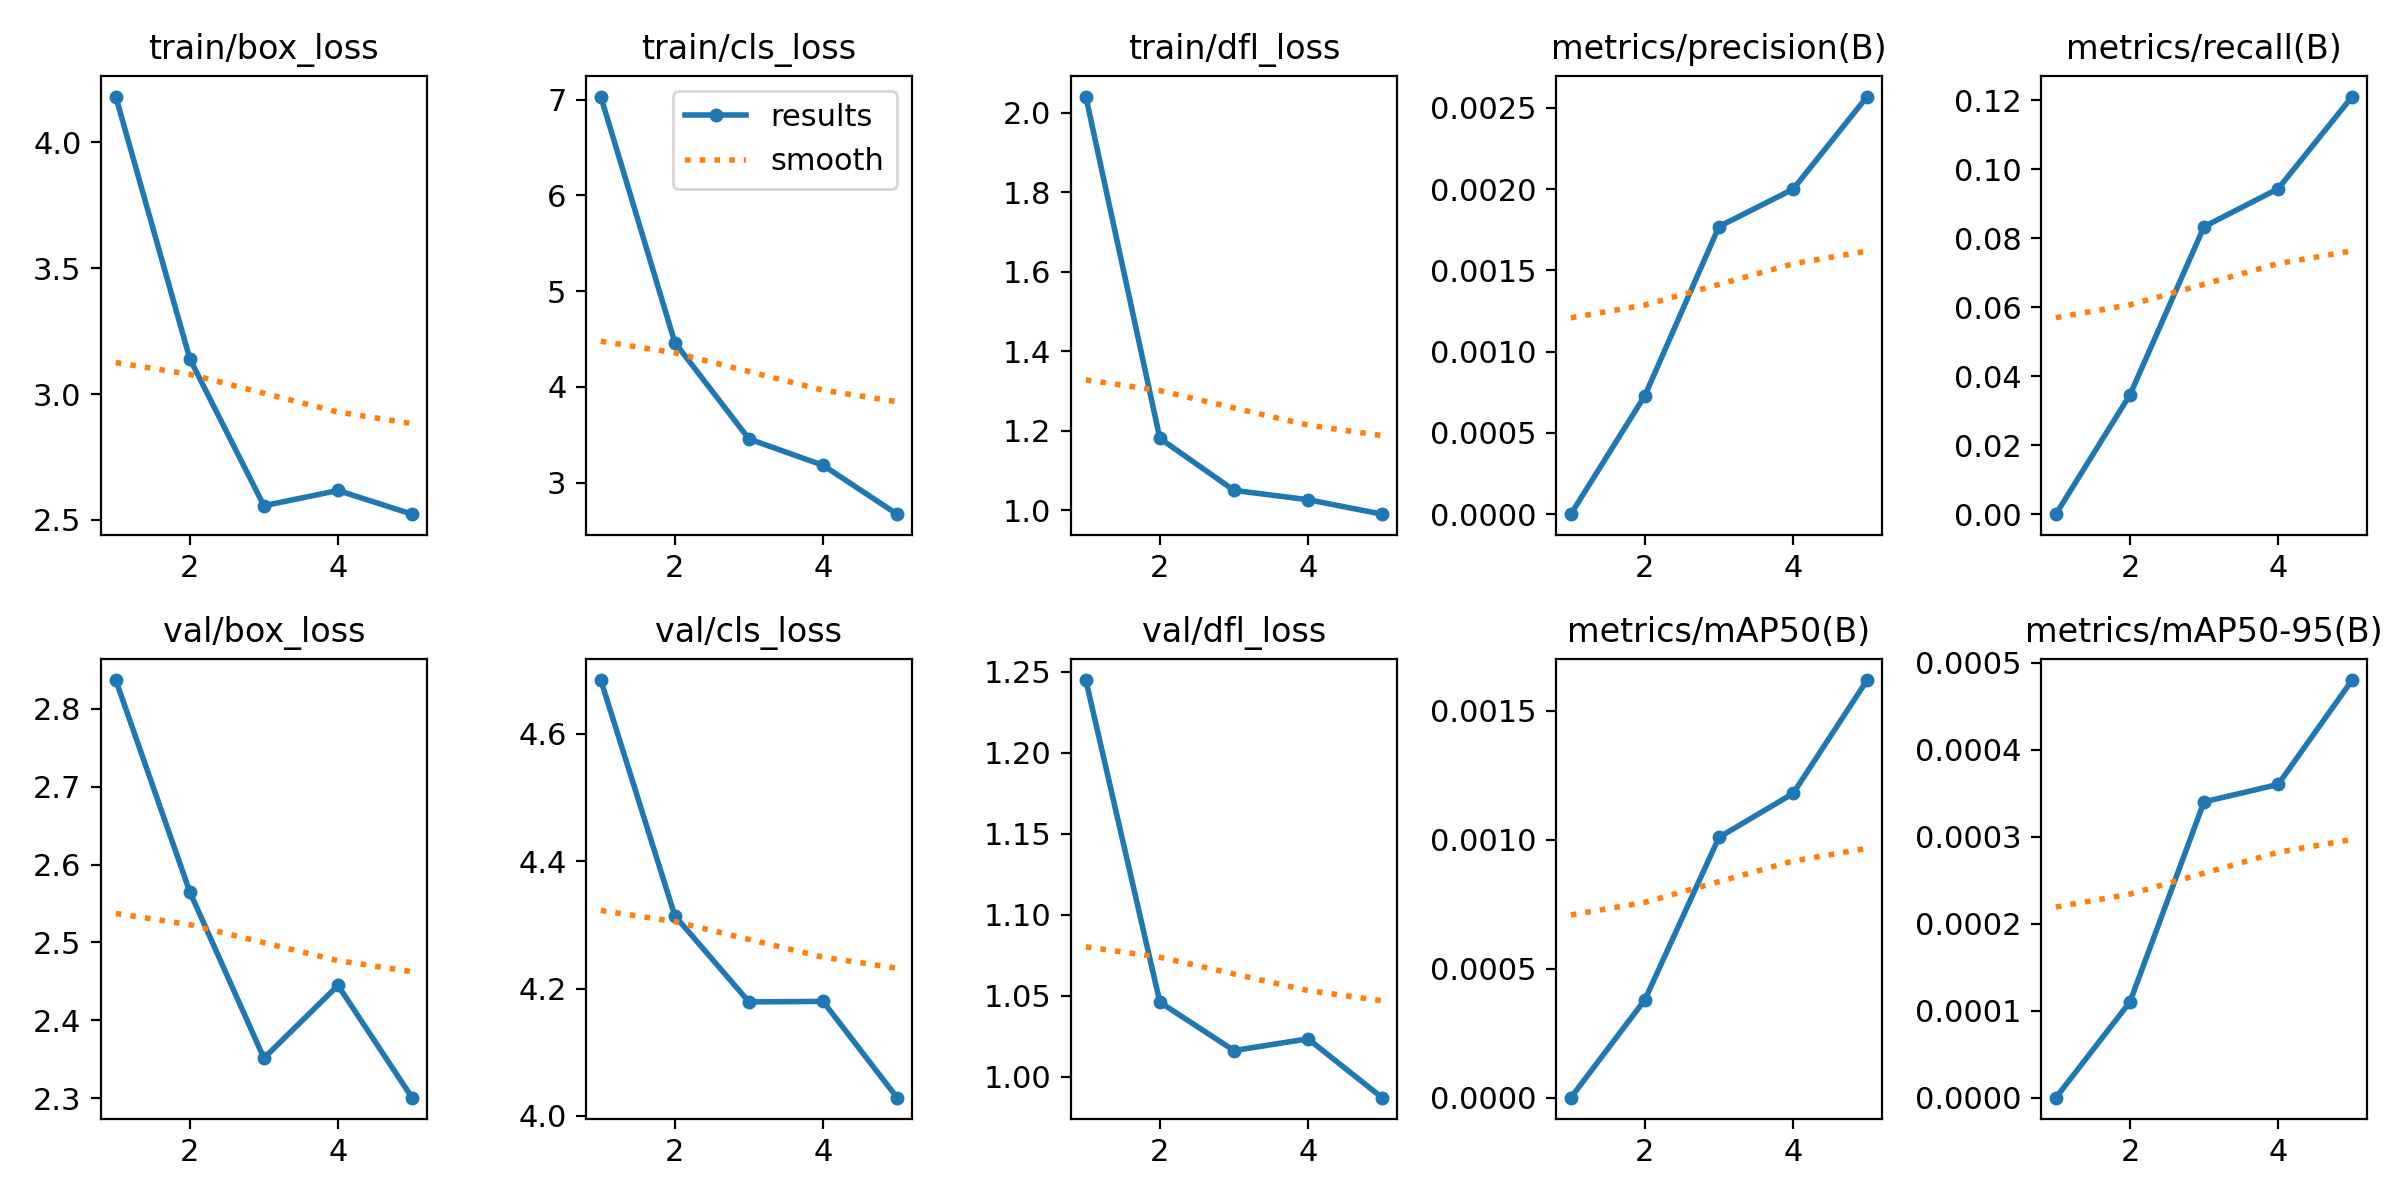

Values plotted in this chart, from the file beside it:
epoch, time, train/box_loss, train/cls_loss, train/dfl_loss, metrics/precision(B), metrics/recall(B), metrics/mAP50(B), metrics/mAP50-95(B), val/box_loss, val/cls_loss, val/dfl_loss, lr/pg0, lr/pg1, lr/pg2
1, 54.8, 4.181, 7.031, 2.041, 0, 0, 0, 0, 2.837, 4.685, 1.245, 0.00012, 0.00012, 0.00012
2, 93.83, 3.14, 4.462, 1.181, 0.00073, 0.03459, 0.00038, 0.00011, 2.565, 4.314, 1.046, 0.0002085, 0.0002085, 0.0002085
3, 132.3, 2.557, 3.455, 1.05, 0.00177, 0.08333, 0.00101, 0.00034, 2.352, 4.179, 1.016, 0.0002416, 0.0002416, 0.0002416
4, 170.9, 2.617, 3.181, 1.027, 0.002, 0.09434, 0.00118, 0.00036, 2.445, 4.18, 1.023, 0.0002192, 0.0002192, 0.0002192
5, 209.3, 2.523, 2.67, 0.9905, 0.00257, 0.1211, 0.00162, 0.00048, 2.301, 4.028, 0.987, 0.0001414, 0.0001414, 0.0001414
